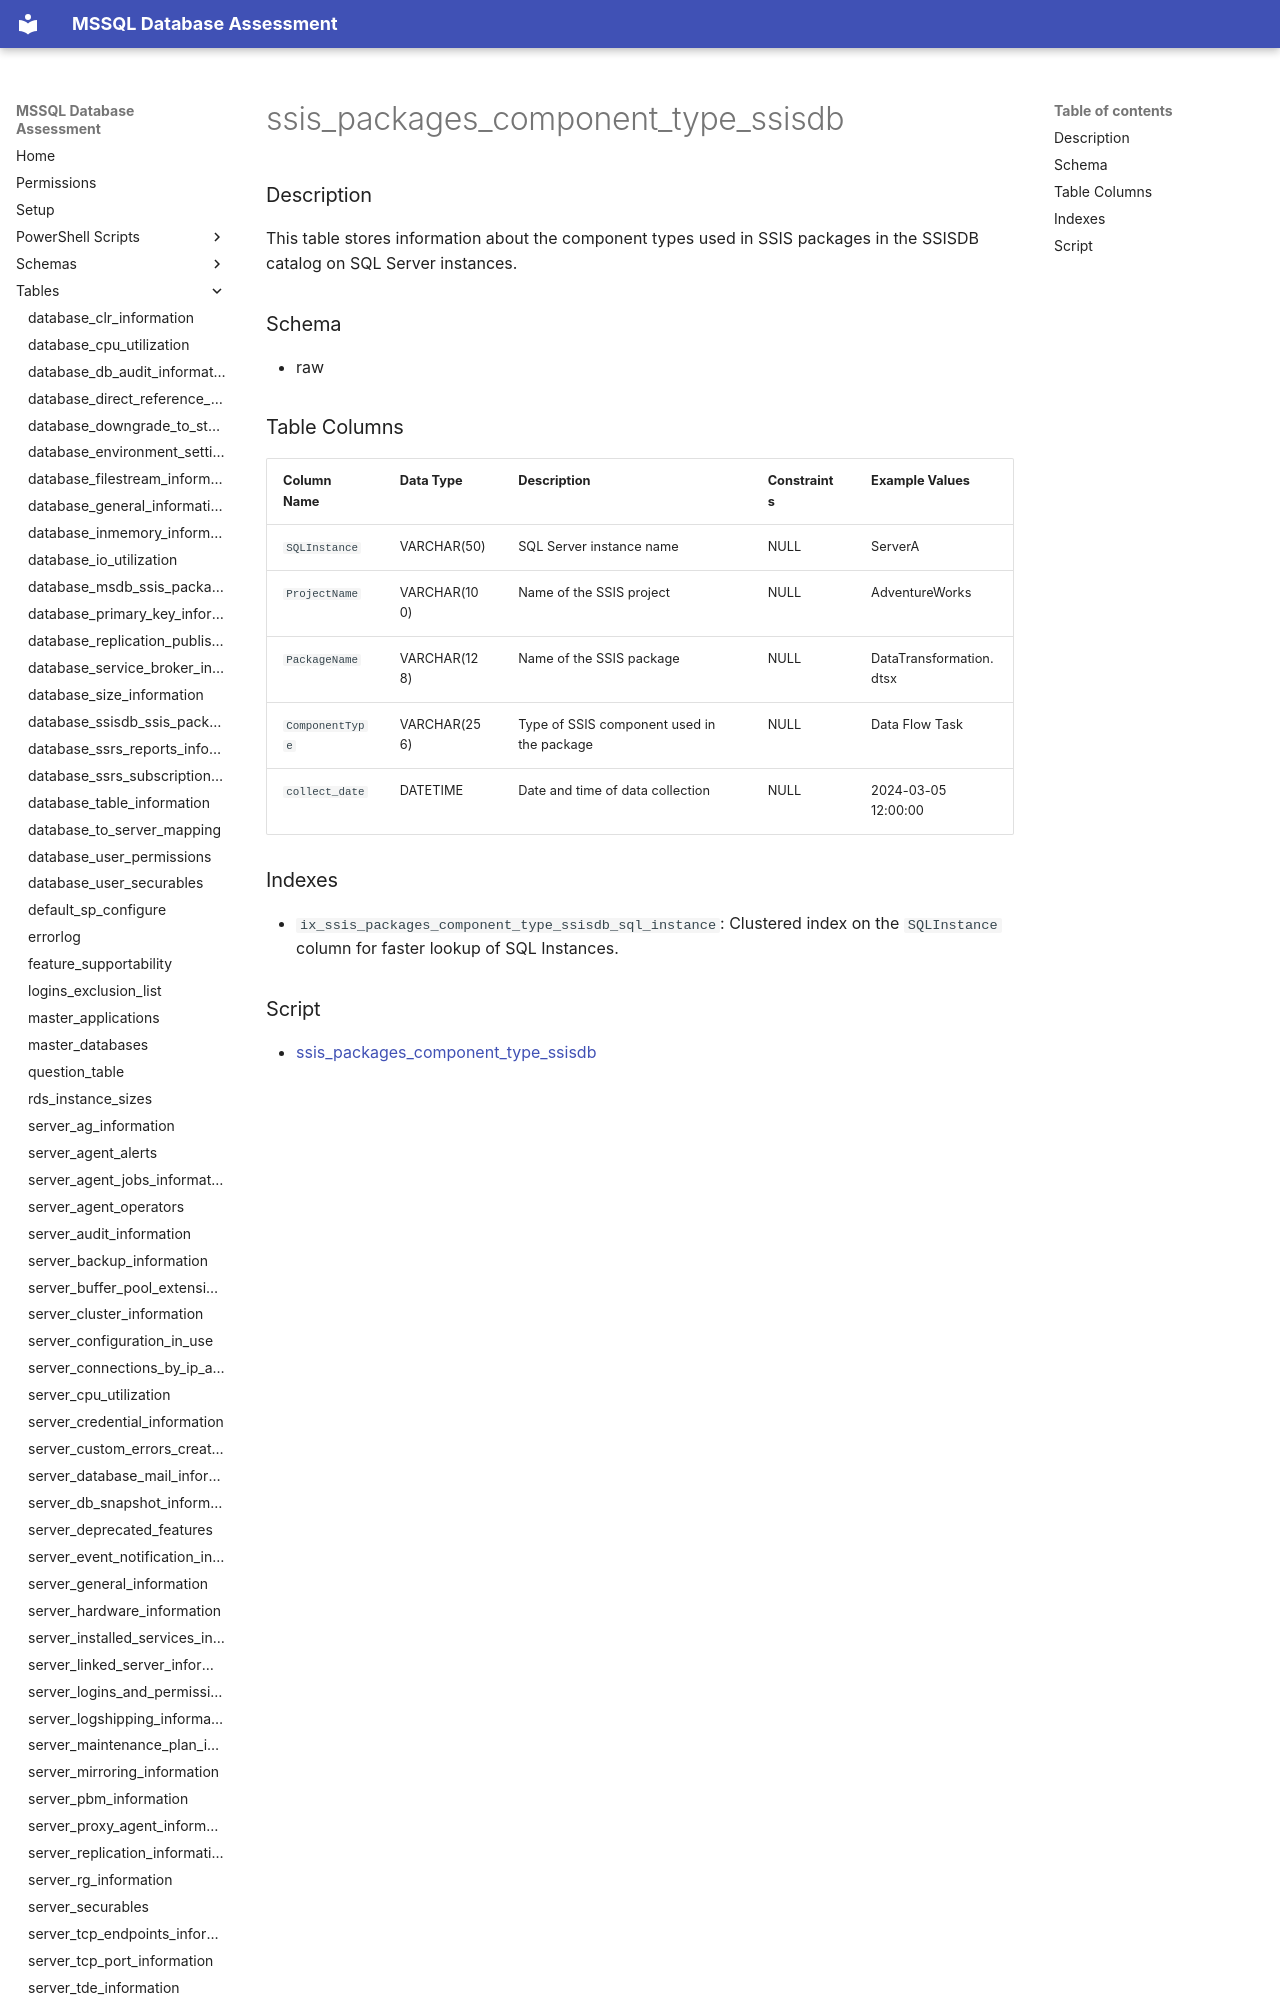

repository: aws-samples/sample-mssql-pre-migration-database-assessment · page: tables/ssis_packages_component_type_ssisdb/index.html · generator: mkdocs

# ssis_packages_component_type_ssisdb

### Description

This table stores information about the component types used in SSIS packages in the SSISDB catalog on SQL Server instances.

### Schema

- raw

### Table Columns

| Column Name      | Data Type   | Description                               | Constraints   | Example Values          |
|------------------|-------------|-------------------------------------------|---------------|-------------------------|
| `SQLInstance`    | VARCHAR(50) | SQL Server instance name                  | NULL          | ServerA                 |
| `ProjectName`    | VARCHAR(100)| Name of the SSIS project                  | NULL          | AdventureWorks          |
| `PackageName`    | VARCHAR(128)| Name of the SSIS package                  | NULL          | DataTransformation.dtsx |
| `ComponentType`  | VARCHAR(256)| Type of SSIS component used in the package| NULL          | Data Flow Task          |
| `collect_date`   | DATETIME    | Date and time of data collection          | NULL          | 2024-03-05 12:00:00     |
